pico-8 play session: hold → + tap 🅾

[t = 1 s] hold → ~1s, tap 🅾 ~2×
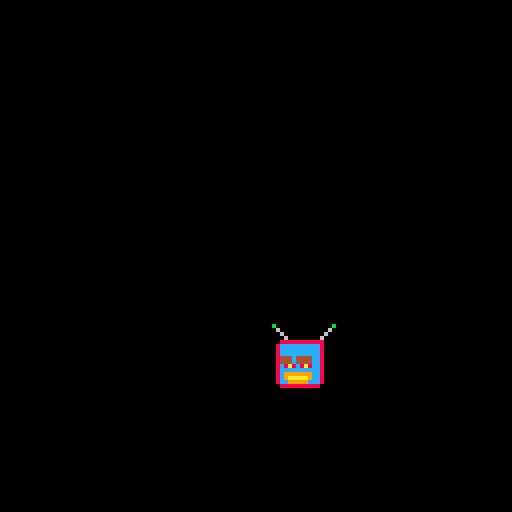
[t = 4 s] hold → ~4s, tap 🅾 ~7×
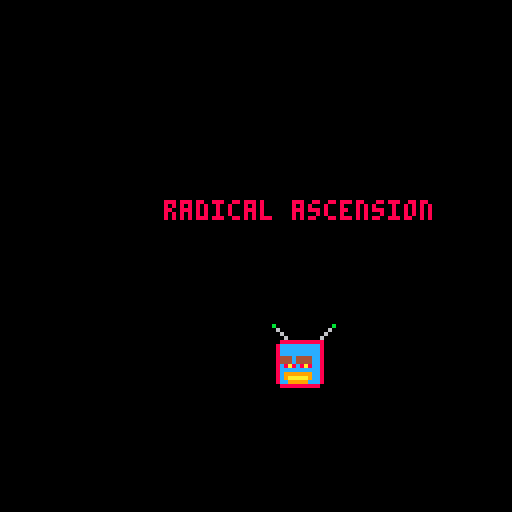

pico-8 cartridge
version 36
__lua__
--cs477 pgp project
--developed by: radical ascension
--"battle of chaos"


--basic game logo on the splash screen
--create game dev. logo

function create_logo()
--clears section
cls()
	sfx(1)
	local c=0
while (c < 190) do
		--tv monster appears
		if(c==15) then
		 	spr(64, 68, 81, 2, 2)
		end
		if (c>124) then
    spr(32,55,68)
    elseif (c>60) then
    spr(32,55,68)
    elseif (c>28) then
    spr(32,65,68)
    elseif (c>13) then
    spr(32,75,68)
    else
    spr(32,85,68)
    end
 	if (c>60) then
    spr(32,55,60)
    print("radical ascension",41,50,8)
    end
    flip() 
    c+=1
  end
end


--basic character movement
function _init()

create_logo()
--clears screen 
cls(0)

--play the retro combat music
sfx(5)
sfx(6)
sfx(7)
sfx(8)
sfx(9)
sfx(10)
sfx(11)
sfx(12)

--start of class
warrior={
sp = 1,
x = 80,
y = 80,
dx = 0,
dy = 0,
w=16,h=16,
	max_dx=2,
	max_dy=3,
	jump=4,
		speed=1.333,
		delta_t=0,
		moving=false,
		jumping=false,
		falling=false,
}

--enemy class
enemies = {
sp = 5,
x = 80,
y = 80,  
}

--ammo counter
ammo = {
sp = 7,
x = 1,
y = 118,
w = 2,
h = 2,
}

gravity = 0.5
friciton = 0.80

--set player max health and max armor
health = 100
armor = 100

--add enemies in random locations
enemies = {}
for i = 1,20 do
   local enemy_spr = {
     sp = 5,
     x = flr(rnd(16))*8,
     y = flr(rnd(16))*8,
   }
   add(enemies, enemy_spr)
 end

--add health loot
health_pickups = {}
for i = 1,20 do
   local health_loot = {
     sp = 2,
     x = flr(rnd(16))*8,
     y = flr(rnd(16))*8,
   }
   add(health_pickups, health_loot)
 end

--add armor loot
armor_pickups = {}
for i = 1,20 do
   local armor_loot = {
     sp = 6,
     x = flr(rnd(16))*8,
     y = flr(rnd(16))*8,
   }
   add(armor_pickups, armor_loot)
   end
end


function _update()
warrior.dy += gravity
warrior.dx *= friciton

--controls

if game_over != true then
--control scheme
if btn(⬇️) then
warrior.y += 2
end

if btn(⬆️) then
warrior.y -= 2
end

if btn(⬅️) then
warrior.x -= 2
end

if btn(➡️) then
warrior.x += 2
 end
end

warrior.x = mid(0,120,warrior.x)
warrior.y = mid(0,120,warrior.y)


--spawn health loot onto map
for health_loot in all (health_pickups) do
  if health_loot.x == warrior.x and health_loot.y == warrior.y then
    health += 5
    del(health_pickups, health_loot)
    sfx(0)
    health+= 5
  end
 end
 
--spawn armor loot onto map
for armor_loot in all (armor_pickups) do
  if armor_loot.x == warrior.x and armor_loot.y == warrior.y then
    armor += 2
    del(armor_pickups, armor_loot)
    sfx(3)
    armor+= 3
  end
 end

--spawn enemies onto map
for enemy_spr in all (enemies) do
  if enemy_spr.x == warrior.x and enemy_spr.y == warrior.y then
    del(enemies, enemy_spr)
    sfx(4)
  end
 end 

 if health == 0 and armor == 0 then
   game_over = true
 end
end 

--draw function
function _draw()
  cls()
  spr(64,10,30,2,2)
  --ammo counter sprite
  spr(7,70,24,2,2)
  map(0,0,0,0,16,16)
  spr(warrior.sp, warrior.x, warrior.y)
  spr(enemies.sp, enemies.x, enemies.y)
  spr(ammo.sp, ammo.x, ammo.y, ammo.w, ammo.h)
 
  --draw enemies onto map
  for enemy_spr in all (enemies) do  
     spr(enemy_spr.sp, enemy_spr.x, enemy_spr.y)
  end
 
 --draw health onto map
  for health_loot in all (health_pickups) do  
     spr(health_loot.sp, health_loot.x, health_loot.y)
  end
  
  --draw armor onto map
   for armor_loot in all (armor_pickups) do  
     spr(armor_loot.sp, armor_loot.x, armor_loot.y)
  end
  
  print('health: '..health,10,10,3)
  print('armor: '..armor,10,20,7)
  
  if game_over == true then
  print('you died...press x to continue')
  end
end





































--implement final boss onto screen

-->8
--cs477 pgp project
--developed by: radical ascension
--" battle of chaos"
__gfx__
00000000000000000000000099999999888888885000000500000000ddddddddddddd00000000000000000000000000000000000000000000000000000000000
00000000004bb4000000000098988989888888880544445000000000ddddddddddddd00000000000000000000000000000000000000000000000000000000000
0070070000baab00000bb000988888898888888808a88a8000000000dd4d4d4d44ddd00000000000000000000000000000000000000000000000000000000000
000770000b4bb4b0000dd00098888889888888880888888000077000dd4d4d4d44ddd00000000000000000000000000000000000000000000000000000000000
000770000b8448b0000110009888888988888888008aa80000022000dd4d4d4d44ddd00000000000000000000000000000000000000000000000000000000000
00600700040bb04000b11b0098888889888888880888888000711700dd999d9999ddd00000000000000000000000000000000000000000000000000000000000
0000000000bddb00001bb10098988989888888880984489000177100dddd9d9dd9ddd00000000000000000000000000000000000000000000000000000000000
00000000044004400001100099999999888888880044440000011000dd999d9dd9ddd00000000000000000000000000000000000000000000000000000000000
00000000000000000000000000000000000000000000000000000000dddd9d9dd9ddd00000000000000000000000000000000000000000000000000000000000
00000000000000000000000000000000000000000000000000000000dd999d9999ddd00000000000000000000000000000000000000000000000000000000000
00000000000000000000000000000000000000000000000000000000ddddddddddddd00000000000000000000000000000000000000000000000000000000000
00000000000000000000000000000000000000000000000000000000000000000000000000000000000000000000000000000000000000000000000000000000
00000000000000000000000000000000000000000000000000000000000000000000000000000000000000000000000000000000000000000000000000000000
00000000000000000000000000000000000000000000000000000000000000000000000000000000000000000000000000000000000000000000000000000000
00000000000000000000000000000000000000000000000000000000000000000000000000000000000000000000000000000000000000000000000000000000
00000000000000000000000000000000000000000000000000000000000000000000000000000000000000000000000000000000000000000000000000000000
00000000000000000000000000000000000000000000000000000000000000000000000000000000000000000000000000000000000000000000000000000000
00000000000000000000000000000000000000000000000000000000000000000000000000000000000000000000000000000000000000000000000000000000
00000000000000000000000000000000000000000000000000000000000000000000000000000000000000000000000000000000000000000000000000000000
00000000000000000000000000000000000000000000000000000000000000000000000000000000000000000000000000000000000000000000000000000000
00000000000000000000000000000000000000000000000000000000000000000000000000000000000000000000000000000000000000000000000000000000
00000000000000000000000000000000000000000000000000000000000000000000000000000000000000000000000000000000000000000000000000000000
00000000000000000000000000000000000000000000000000000000000000000000000000000000000000000000000000000000000000000000000000000000
00000000000000000000000000000000000000000000000000000000000000000000000000000000000000000000000000000000000000000000000000000000
00000000000000000000000000000000000000000000000000000000000000000000000000000000000000000000000000000000000000000000000000000000
00000000000000000000000000000000000000000000000000000000000000000000000000000000000000000000000000000000000000000000000000000000
00000000000000000000000000000000000000000000000000000000000000000000000000000000000000000000000000000000000000000000000000000000
00000000000000000000000000000000000000000000000000000000000000000000000000000000000000000000000000000000000000000000000000000000
00000000000000000000000000000000000000000000000000000000000000000000000000000000000000000000000000000000000000000000000000000000
00000000000000000000000000000000000000000000000000000000000000000000000000000000000000000000000000000000000000000000000000000000
00000000000000000000000000000000000000000000000000000000000000000000000000000000000000000000000000000000000000000000000000000000
00000000000000000000000000000000000000000000000000000000000000000000000000000000000000000000000000000000000000000000000000000000
b00000000000000b0000000000000000000000000000000000000000000000000000000000000000000000000000000000000000000000000000000000000000
06000000000000600000000000000000000000000000000000000000000000000000000000000000000000000000000000000000000000000000000000000000
00600000000006000000000000000000000000000000000000000000000000000000000000000000000000000000000000000000000000000000000000000000
00060000000060000000000000000000000000000000000000000000000000000000000000000000000000000000000000000000000000000000000000000000
00888888888880000000000000000000000000000000000000000000000000000000000000000000000000000000000000000000000000000000000000000000
08cccccccccc80000000000000000000000000000000000000000000000000000000000000000000000000000000000000000000000000000000000000000000
08cccccccccc80000000000000000000000000000000000000000000000000000000000000000000000000000000000000000000000000000000000000000000
08cccccccccc80000000000000000000000000000000000000000000000000000000000000000000000000000000000000000000000000000000000000000000
08444c4444cc80000000000000000000000000000000000000000000000000000000000000000000000000000000000000000000000000000000000000000000
08444c4444cc80000000000000000000000000000000000000000000000000000000000000000000000000000000000000000000000000000000000000000000
08c8a8c8a8cc80000000000000000000000000000000000000000000000000000000000000000000000000000000000000000000000000000000000000000000
08cccccccccc80000000000000000000000000000000000000000000000000000000000000000000000000000000000000000000000000000000000000000000
08c9999999cc80000000000000000000000000000000000000000000000000000000000000000000000000000000000000000000000000000000000000000000
08c9aaaaa9cc80000000000000000000000000000000000000000000000000000000000000000000000000000000000000000000000000000000000000000000
08cc99999ccc80000000000000000000000000000000000000000000000000000000000000000000000000000000000000000000000000000000000000000000
00888888888800000000000000000000000000000000000000000000000000000000000000000000000000000000000000000000000000000000000000000000
__map__
0303030303030303030303030303030303030303030303030303030303030303030303030303030303000000000000000000000000000000000000000000000000000000000000000000000000000000000000000000000000000000000000000000000000000000000000000000000000000000000000000000000000000000
0303030303030303030303030303030303030303030303030303030303030303030303030303030303000000000000000000000000000000000000000000000000000000000000000000000000000000000000000000000000000000000000000000000000000000000000000000000000000000000000000000000000000000
0303030303030303030303030303030303030303030303030303030303030303030303030303030303000000000000000000000000000000000000000000000000000000000000000000000000000000000000000000000000000000000000000000000000000000000000000000000000000000000000000000000000000000
0303030303030303030303030303030303030303030303030303030303030303030303030303030303000000000000000000000000000000000000000000000000000000000000000000000000000000000000000000000000000000000000000000000000000000000000000000000000000000000000000000000000000000
0303030303030303030303030303030303030303030303030303030303030303030303030303030303000000000000000000000000000000000000000000000000000000000000000000000000000000000000000000000000000000000000000000000000000000000000000000000000000000000000000000000000000000
0303030303030303030303030303030303030303030303030303030303030303030303030303030303000000000000000000000000000000000000000000000000000000000000000000000000000000000000000000000000000000000000000000000000000000000000000000000000000000000000000000000000000000
0303030303030303030303030303030303030303030303030303030303030303030303030303030303000000000000000000000000000000000000000000000000000000000000000000000000000000000000000000000000000000000000000000000000000000000000000000000000000000000000000000000000000000
0303030303030303030303030303030303030303030303030303030303030303030303030303030303000000000000000000000000000000000000000000000000000000000000000000000000000000000000000000000000000000000000000000000000000000000000000000000000000000000000000000000000000000
0303030303030303030303030303030303030303030303030303030303030303030303030303030303000000000000000000000000000000000000000000000000000000000000000000000000000000000000000000000000000000000000000000000000000000000000000000000000000000000000000000000000000000
0303030303030303030303030303030303030303030303030303030303030303030303030303030303000000000000000000000000000000000000000000000000000000000000000000000000000000000000000000000000000000000000000000000000000000000000000000000000000000000000000000000000000000
0303030303030303030303030303030303030303030303030303030303030303030303030303030303000000000000000000000000000000000000000000000000000000000000000000000000000000000000000000000000000000000000000000000000000000000000000000000000000000000000000000000000000000
0303030303030303030303030303030303030303030303030303030303030303030303030303030303000000000000000000000000000000000000000000000000000000000000000000000000000000000000000000000000000000000000000000000000000000000000000000000000000000000000000000000000000000
0303030303030303030303030303030303030303030303030303030303030303030303030303030303000000000000000000000000000000000000000000000000000000000000000000000000000000000000000000000000000000000000000000000000000000000000000000000000000000000000000000000000000000
0303030303030303030303030303030303030303030303030303030303030303030303030303030303000000000000000000000000000000000000000000000000000000000000000000000000000000000000000000000000000000000000000000000000000000000000000000000000000000000000000000000000000000
0303030303030303030303030303030303030303030303030303030303030303030303030303030303000000000000000000000000000000000000000000000000000000000000000000000000000000000000000000000000000000000000000000000000000000000000000000000000000000000000000000000000000000
0303030303030303030303030303030303030303030303030303030303030303030303030303030303000000000000000000000000000000000000000000000000000000000000000000000000000000000000000000000000000000000000000000000000000000000000000000000000000000000000000000000000000000
0303030303030303030303030303030303030303030303030303030303030303030303030303030303000000000000000000000000000000000000000000000000000000000000000000000000000000000000000000000000000000000000000000000000000000000000000000000000000000000000000000000000000000
0303030303030303030303030303030303030303030303030303030303030303030303030303030303000000000000000000000000000000000000000000000000000000000000000000000000000000000000000000000000000000000000000000000000000000000000000000000000000000000000000000000000000000
